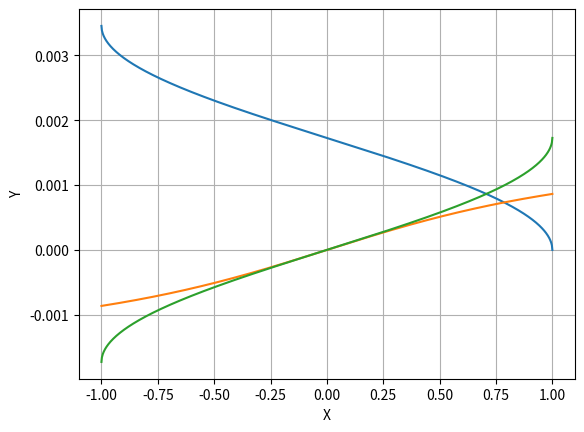

Here is the Python script that generated this plot:
from matplotlib import pyplot as plt
import numpy as np
import math


def draw_lines():
    plt.xlabel("X")
    plt.ylabel("Y")
    x = np.linspace(-1, 1, num=1000)
    plt.grid(axis="both")
    y1 = np.vectorize(lambda x: 0.0011 * math.acos(x))
    y2 = np.vectorize(lambda x: 0.0011 * math.atan(x))
    y3 = np.vectorize(lambda x: 0.0011 * math.asin(x))
    plt.plot(x, y1(x))
    plt.plot(x, y2(x))
    plt.plot(x, y3(x))
    plt.show()


draw_lines()
